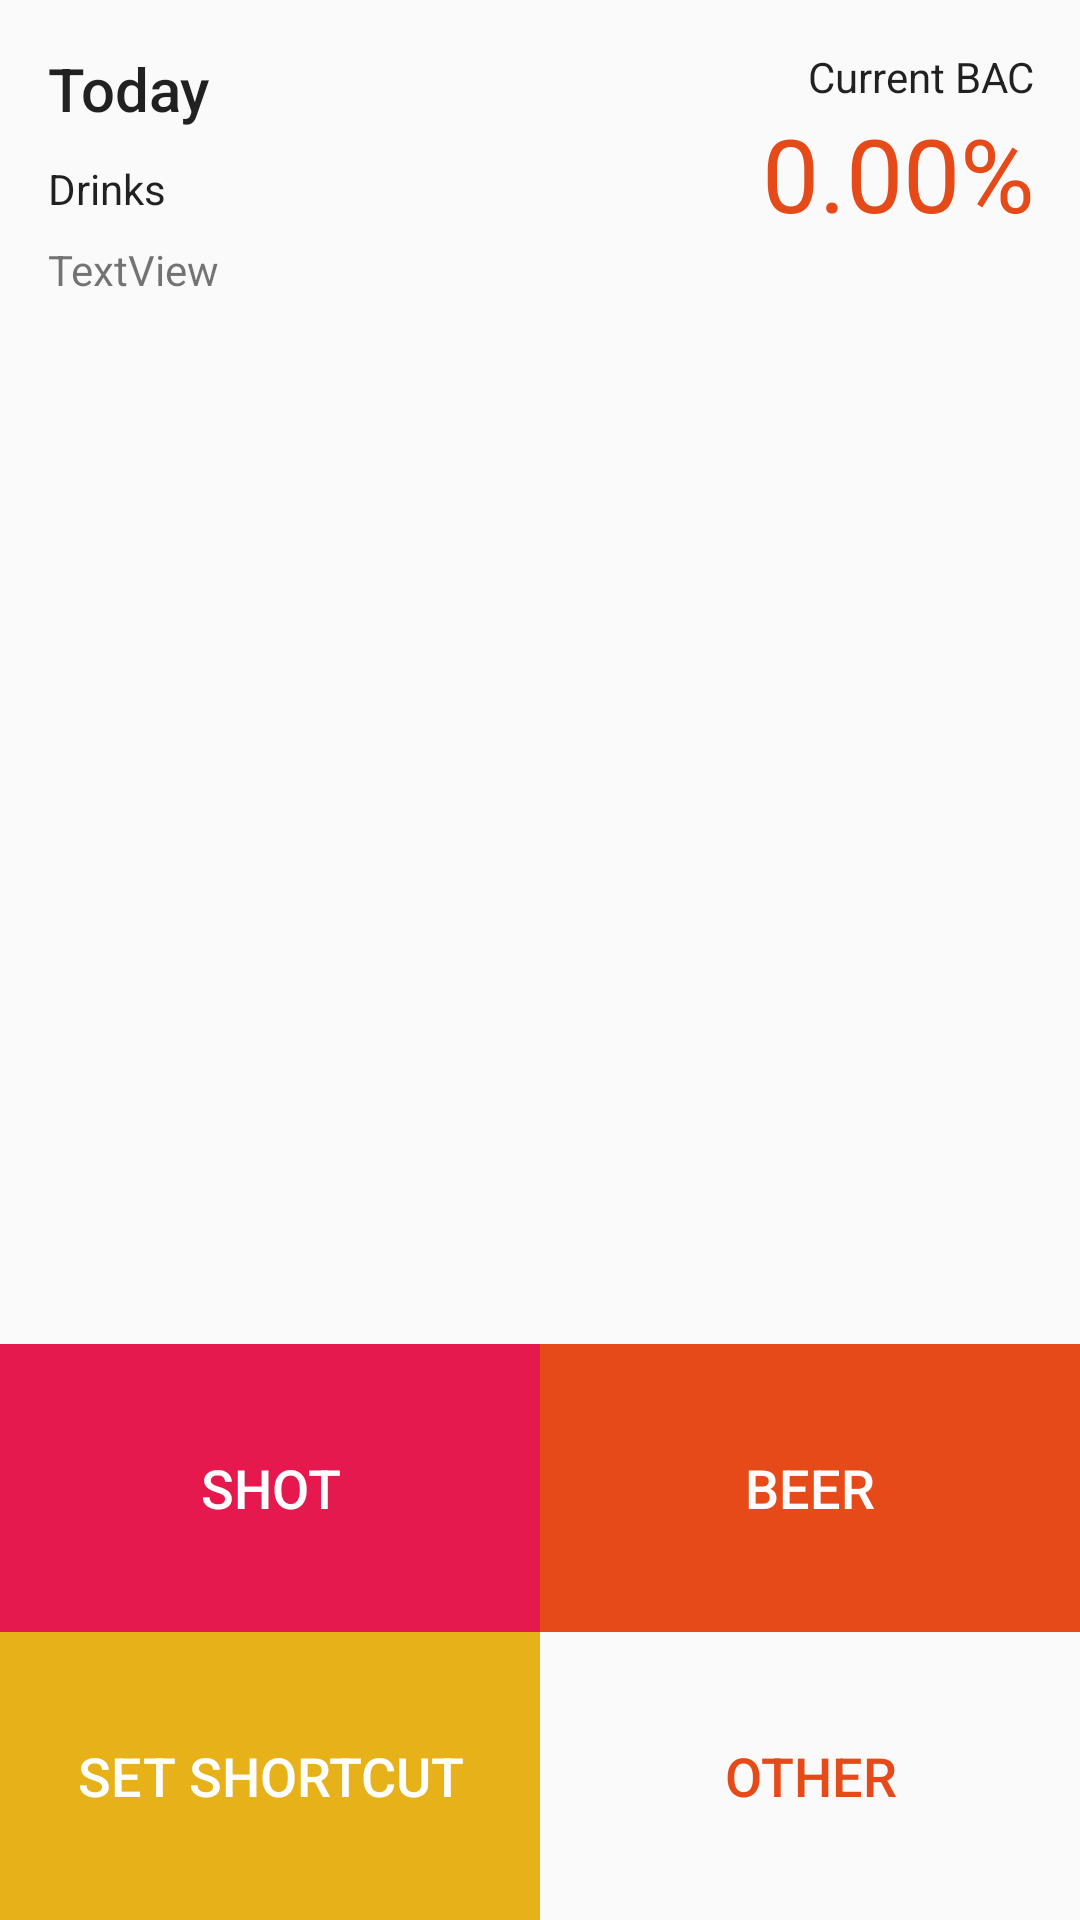

Here is an Android app screen rendered from its layout file. Give the layout XML and the strings, colors and styles it references.
<!-- AndroidManifest.xml: application theme AppTheme -->
<!-- res/layout/activity_main.xml -->
<?xml version="1.0" encoding="utf-8"?>
<android.support.constraint.ConstraintLayout xmlns:android="http://schemas.android.com/apk/res/android"
    xmlns:app="http://schemas.android.com/apk/res-auto"
    xmlns:tools="http://schemas.android.com/tools"
    android:layout_width="match_parent"
    android:layout_height="match_parent"
    tools:context="com.aayush.drunk.MainActivity">

    <TextView
        android:id="@+id/textView6"
        android:layout_width="wrap_content"
        android:layout_height="wrap_content"
        android:text="Today"
        android:textAppearance="@style/TextAppearance.AppCompat.Title"
        app:layout_constraintTop_toTopOf="parent"
        android:layout_marginTop="16dp"
        android:layout_marginLeft="16dp"
        app:layout_constraintLeft_toLeftOf="parent"
        android:layout_marginStart="16dp" />

    <TextView
        android:id="@+id/current_bac"
        android:layout_width="wrap_content"
        android:layout_height="wrap_content"
        android:text="0.00%"
        android:textAppearance="@style/TextAppearance.AppCompat.Display1"
        android:textColor="@color/colorPrimaryDark"
        app:layout_constraintTop_toBottomOf="@+id/textView10"
        app:layout_constraintRight_toRightOf="@+id/textView10" />

    <TextView
        android:id="@+id/textView10"
        android:layout_width="wrap_content"
        android:layout_height="wrap_content"
        android:text="Current BAC"
        android:textAppearance="@style/TextAppearance.AppCompat"
        app:layout_constraintTop_toTopOf="@+id/textView6"
        android:layout_marginRight="15dp"
        app:layout_constraintRight_toRightOf="parent"
        android:layout_marginEnd="15dp" />

    <android.support.constraint.Guideline
        android:layout_width="wrap_content"
        android:layout_height="wrap_content"
        android:id="@+id/guideline"
        android:orientation="vertical"
        app:layout_constraintGuide_percent="0.5" />

    <TextView
        android:id="@+id/textView4"
        android:layout_width="wrap_content"
        android:layout_height="wrap_content"
        android:layout_marginBottom="8dp"
        android:text="Drinks"
        android:textAppearance="@style/TextAppearance.AppCompat.Body1"
        app:layout_constraintBottom_toBottomOf="@+id/current_bac"
        android:layout_marginLeft="0dp"
        app:layout_constraintLeft_toLeftOf="@+id/textView6" />

    <TextView
        android:id="@+id/textView"
        android:layout_width="0dp"
        android:layout_height="0dp"
        android:layout_marginRight="8dp"
        android:layout_marginTop="8dp"
        android:text="TextView"
        app:layout_constraintRight_toRightOf="parent"
        app:layout_constraintTop_toBottomOf="@+id/textView4"
        android:layout_marginBottom="8dp"
        app:layout_constraintBottom_toTopOf="@+id/beer"
        app:layout_constraintVertical_bias="1.0"
        android:layout_marginLeft="0dp"
        app:layout_constraintLeft_toLeftOf="@+id/textView4"
        app:layout_constraintHorizontal_bias="0.0" />

    <Button
        android:id="@+id/custom"
        style="@style/Widget.AppCompat.Button.Borderless"
        android:layout_width="0dp"
        android:layout_height="96dp"
        android:layout_marginBottom="0dp"
        android:layout_marginLeft="0dp"
        android:layout_marginRight="0dp"
        android:background="#e6b119"
        android:text="set shortcut"
        android:textColor="@android:color/white"
        android:textSize="18sp"
        app:layout_constraintBottom_toBottomOf="parent"
        app:layout_constraintLeft_toLeftOf="parent"
        app:layout_constraintRight_toLeftOf="@+id/guideline" />

    <Button
        android:id="@+id/shot"
        style="@style/Widget.AppCompat.Button.Borderless"
        android:layout_width="0dp"
        android:layout_height="96dp"
        android:layout_marginBottom="0dp"
        android:layout_marginLeft="0dp"
        android:layout_marginRight="0dp"
        android:background="#e6194f"
        android:text="Shot"
        android:textColor="@android:color/white"
        android:textSize="18sp"
        app:layout_constraintBottom_toTopOf="@+id/custom"
        app:layout_constraintLeft_toLeftOf="parent"
        app:layout_constraintRight_toLeftOf="@+id/guideline" />

    <Button
        android:id="@+id/other"
        style="@style/Widget.AppCompat.Button.Borderless.Colored"
        android:layout_width="0dp"
        android:layout_height="96dp"
        android:layout_marginBottom="0dp"
        android:layout_marginLeft="0dp"
        android:layout_marginRight="0dp"
        android:text="Other"
        android:textColor="@color/colorPrimaryDark"
        android:textSize="18sp"
        app:layout_constraintBottom_toBottomOf="parent"
        app:layout_constraintLeft_toRightOf="@+id/custom"
        app:layout_constraintRight_toRightOf="parent" />

    <Button
        android:id="@+id/beer"
        style="@style/Widget.AppCompat.Button.Borderless"
        android:layout_width="0dp"
        android:layout_height="96dp"
        android:layout_marginBottom="0dp"
        android:layout_marginLeft="0dp"
        android:layout_marginRight="0dp"
        android:background="@color/colorPrimaryDark"
        android:text="Beer"
        android:textColor="@android:color/white"
        android:textSize="18sp"
        app:layout_constraintBottom_toTopOf="@+id/other"
        app:layout_constraintLeft_toRightOf="@+id/shot"
        app:layout_constraintRight_toRightOf="parent" />


</android.support.constraint.ConstraintLayout>
<!-- resources referenced by this layout -->
<resources>
  <color name="colorPrimaryDark">#e64a19</color>
  <style name="AppTheme" parent="Theme.AppCompat.Light.DarkActionBar">
          
          <item name="colorPrimary">@color/colorPrimary</item>
          <item name="colorPrimaryDark">@color/colorPrimaryDark</item>
          <item name="colorAccent">@color/colorAccent</item>
      </style>
  <color name="colorPrimary">#ff5722</color>
  <color name="colorAccent">#19b5e6</color>
</resources>
